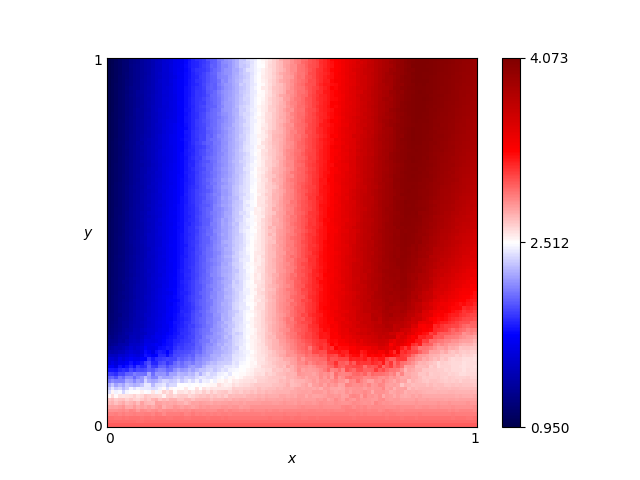

The file beside this chart, header and first rows:
x, y, score
0.46, 0.76, 2.727
0.54, 0.86, 3.03
0.16, 0.19, 1.77
0.61, 0.18, 3.03
0.82, 0.41, 3.888
0.72, 0.66, 3.727
0.63, 0.37, 3.404
0.41, 0.28, 2.609
0.16, 0.44, 1.654
0.8, 0.33, 3.831
0.84, 0.23, 3.231
0.25, 0.48, 1.984
0.62, 0.7, 3.327
0.78, 0.28, 3.738
0.03, 0.68, 1.118
0.57, 0.0, 3.0
0.69, 0.37, 3.639
0.46, 0.05, 2.85
0.65, 0.03, 2.917
0.56, 0.8, 3.088
0.28, 0.44, 2.091
0.65, 0.0, 3.0
0.57, 0.1, 2.799
0.44, 0.29, 2.724
0.63, 0.49, 3.414
0.26, 0.03, 2.89
0.92, 0.27, 3.103
0.69, 0.35, 3.639
0.79, 0.78, 3.967
0.3, 0.26, 2.195
0.98, 0.54, 3.651
0.25, 0.62, 1.96
0.55, 0.43, 3.12
0.19, 0.06, 2.762
0.14, 0.65, 1.542
0.09, 0.65, 1.334
0.92, 1.0, 4.015
0.51, 0.43, 2.948
0.36, 0.66, 2.36
0.33, 0.92, 2.2
0.01, 0.93, 0.9999
0.25, 0.81, 1.938
0.9, 0.46, 3.715
0.3, 0.12, 2.547
0.87, 0.59, 3.944
0.8, 0.75, 3.998
0.93, 0.2, 2.713
0.34, 0.41, 2.337
0.05, 0.48, 1.23
0.9, 0.12, 2.689
0.59, 0.65, 3.246
0.72, 0.62, 3.701
0.29, 0.87, 2.032
0.02, 0.72, 1.071
0.8, 0.35, 3.894
0.09, 0.22, 1.538
0.05, 0.61, 1.202
0.49, 0.38, 2.877
0.62, 0.21, 3.281
0.79, 0.55, 3.954
... 10,141 more rows
